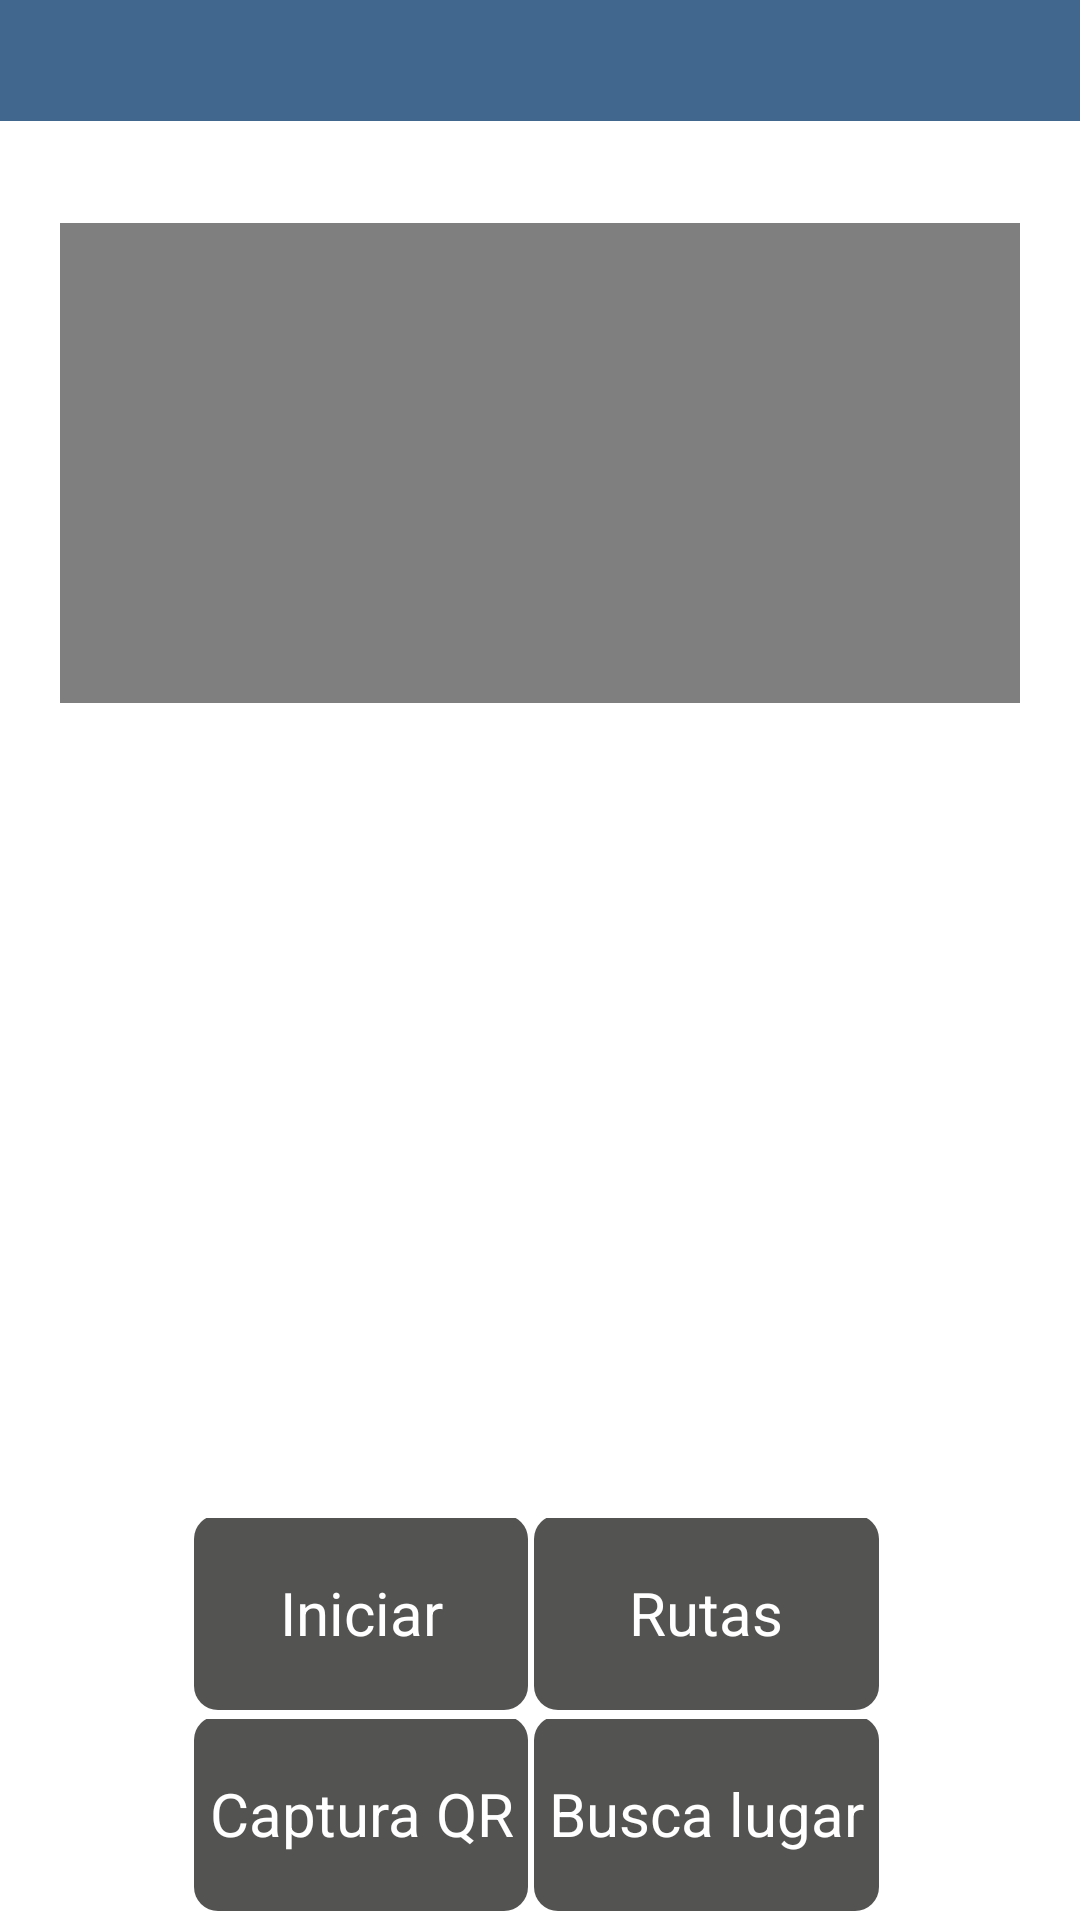

Android layout source for this screen:
<!-- AndroidManifest.xml: application theme AppTheme -->
<!-- res/layout/escaneovideo.xml -->
<RelativeLayout xmlns:android="http://schemas.android.com/apk/res/android"
    android:layout_width="fill_parent"
    android:layout_height="fill_parent"
    android:background="@color/blanco" >

    <TextView
        android:id="@+id/textView2"
        android:layout_width="wrap_content"
        android:layout_height="wrap_content"
        android:layout_alignParentLeft="true"
        android:layout_alignParentRight="true"
        android:background="@color/azul_tit_estasen"
        android:gravity="center_horizontal|center_vertical"
        android:text=""
        android:textSize="@dimen/textoestasaqui"
        android:textColor="@color/blanco"
        android:textStyle="bold" />

    <TableLayout
        android:id="@+id/tableLayout1"
        android:layout_width="wrap_content"
        android:layout_height="wrap_content"
        android:layout_alignParentBottom="true"
        android:layout_alignParentLeft="true"
        android:layout_alignParentRight="true"
        android:gravity="center_horizontal|center_vertical" >

        <TableRow
            android:id="@+id/tableRow1"
            android:layout_width="wrap_content"
            android:layout_height="wrap_content"
            android:gravity="center_horizontal|center_vertical" >

            <Button
                android:id="@+id/button1"
                android:layout_width="wrap_content"
                android:layout_height="@dimen/alturaboton"
                android:layout_marginBottom="2dp"
                android:layout_marginRight="2dp"
                android:background="@drawable/miboton"
                android:text="@string/iniciar"
                android:textColor="@color/blanco"
                android:textSize="@dimen/textoescaneoqr" />

            <Button
                android:id="@+id/button2"
                android:layout_width="wrap_content"
                android:layout_height="@dimen/alturaboton"
                android:layout_marginBottom="2dp"
                android:layout_marginRight="2dp"
                android:background="@drawable/miboton"
                android:text="@string/ira"
                android:textColor="@color/blanco"
                android:textSize="@dimen/textoescaneoqr" />
        </TableRow>

        <TableRow
            android:id="@+id/tableRow2"
            android:layout_width="wrap_content"
            android:layout_height="wrap_content"
            android:gravity="center_horizontal|center_vertical" >

            <Button
                android:id="@+id/button4"
                android:layout_width="wrap_content"
                android:layout_height="@dimen/alturaboton"
                android:layout_marginBottom="2dp"
                android:layout_marginRight="2dp"
                android:background="@drawable/miboton"
                android:text="@string/captura"
                android:textColor="@color/blanco"
                android:textSize="@dimen/textoescaneoqr" />

            <Button
                android:id="@+id/button3"
                android:layout_width="wrap_content"
                android:layout_height="@dimen/alturaboton"
                android:layout_marginBottom="2dp"
                android:layout_marginRight="2dp"
                android:background="@drawable/miboton"
                android:text="@string/cambiaconc"
                android:textColor="@color/blanco"
                android:textSize="@dimen/textoescaneoqr" />
        </TableRow>
    </TableLayout>

    <LinearLayout
        android:id="@+id/linearLayout2"
        android:layout_width="fill_parent"
        android:layout_height="wrap_content"
        android:layout_alignParentLeft="true"
        android:layout_below="@+id/textView2"
        android:layout_marginTop="34dp"
        android:gravity="center_horizontal|center_vertical"
        android:orientation="vertical" >

        <VideoView
            android:id="@+id/videoView1"
            android:layout_width="@dimen/videoanchovertical"
            android:layout_height="@dimen/videoaltovertical" />
    </LinearLayout>

</RelativeLayout>
<!-- resources referenced by this layout -->
<resources>
  <color name="azul_tit_estasen">#42678E</color>
  <color name="blanco">#FFFFFF</color>
  <dimen name="alturaboton">65dp</dimen>
  <dimen name="textoescaneoqr">20sp</dimen>
  <dimen name="textoestasaqui">30sp</dimen>
  <dimen name="videoaltovertical">160dp</dimen>
  <dimen name="videoanchovertical">320dp</dimen>
  <!-- drawable miboton (drawable-mdpi) -->
  <?xml version="1.0" encoding="utf-8"?>
  <selector xmlns:android="http://schemas.android.com/apk/res/android">
    <item
      android:state_pressed="true"
      android:drawable="@drawable/btn_pressed" />
    <item
      android:state_pressed="false"
      android:drawable="@drawable/btn_normal" />
  </selector>
  <string name="cambiaconc">Busca lugar</string>
  <string name="captura">Captura QR</string>
  <string name="iniciar">Iniciar</string>
  <string name="ira">Rutas</string>
  <style name="AppTheme" parent="android:Theme.Light.NoTitleBar">
          
      </style>
  <!-- drawable btn_pressed (drawable-mdpi) -->
  <shape xmlns:android="http://schemas.android.com/apk/res/android"
  	android:shape="rectangle">
  	<corners
      	android:radius="8dp" />
  	<gradient
  	    android:angle="270"
  	    android:startColor="@color/naranja_focus"
  	    android:endColor="@color/naranja_focus" />
  	<padding
  	    android:left="5dp"
  	    android:right="5dp"
  	    />
  </shape>
  <!-- drawable btn_normal (drawable-mdpi) -->
  <shape xmlns:android="http://schemas.android.com/apk/res/android"
  	android:shape="rectangle">
  	<corners
      	android:radius="8dp" />
  	<gradient
  	    android:angle="270"
  	    android:startColor="@color/grisoscuro"
  	    android:endColor="@color/grisoscuro" />
  	<padding
  	    android:left="5dp"
  	    android:right="5dp"
  	    />
  </shape>
  <color name="naranja_focus">#F5821F</color>
  <color name="grisoscuro">#535352</color>
</resources>
